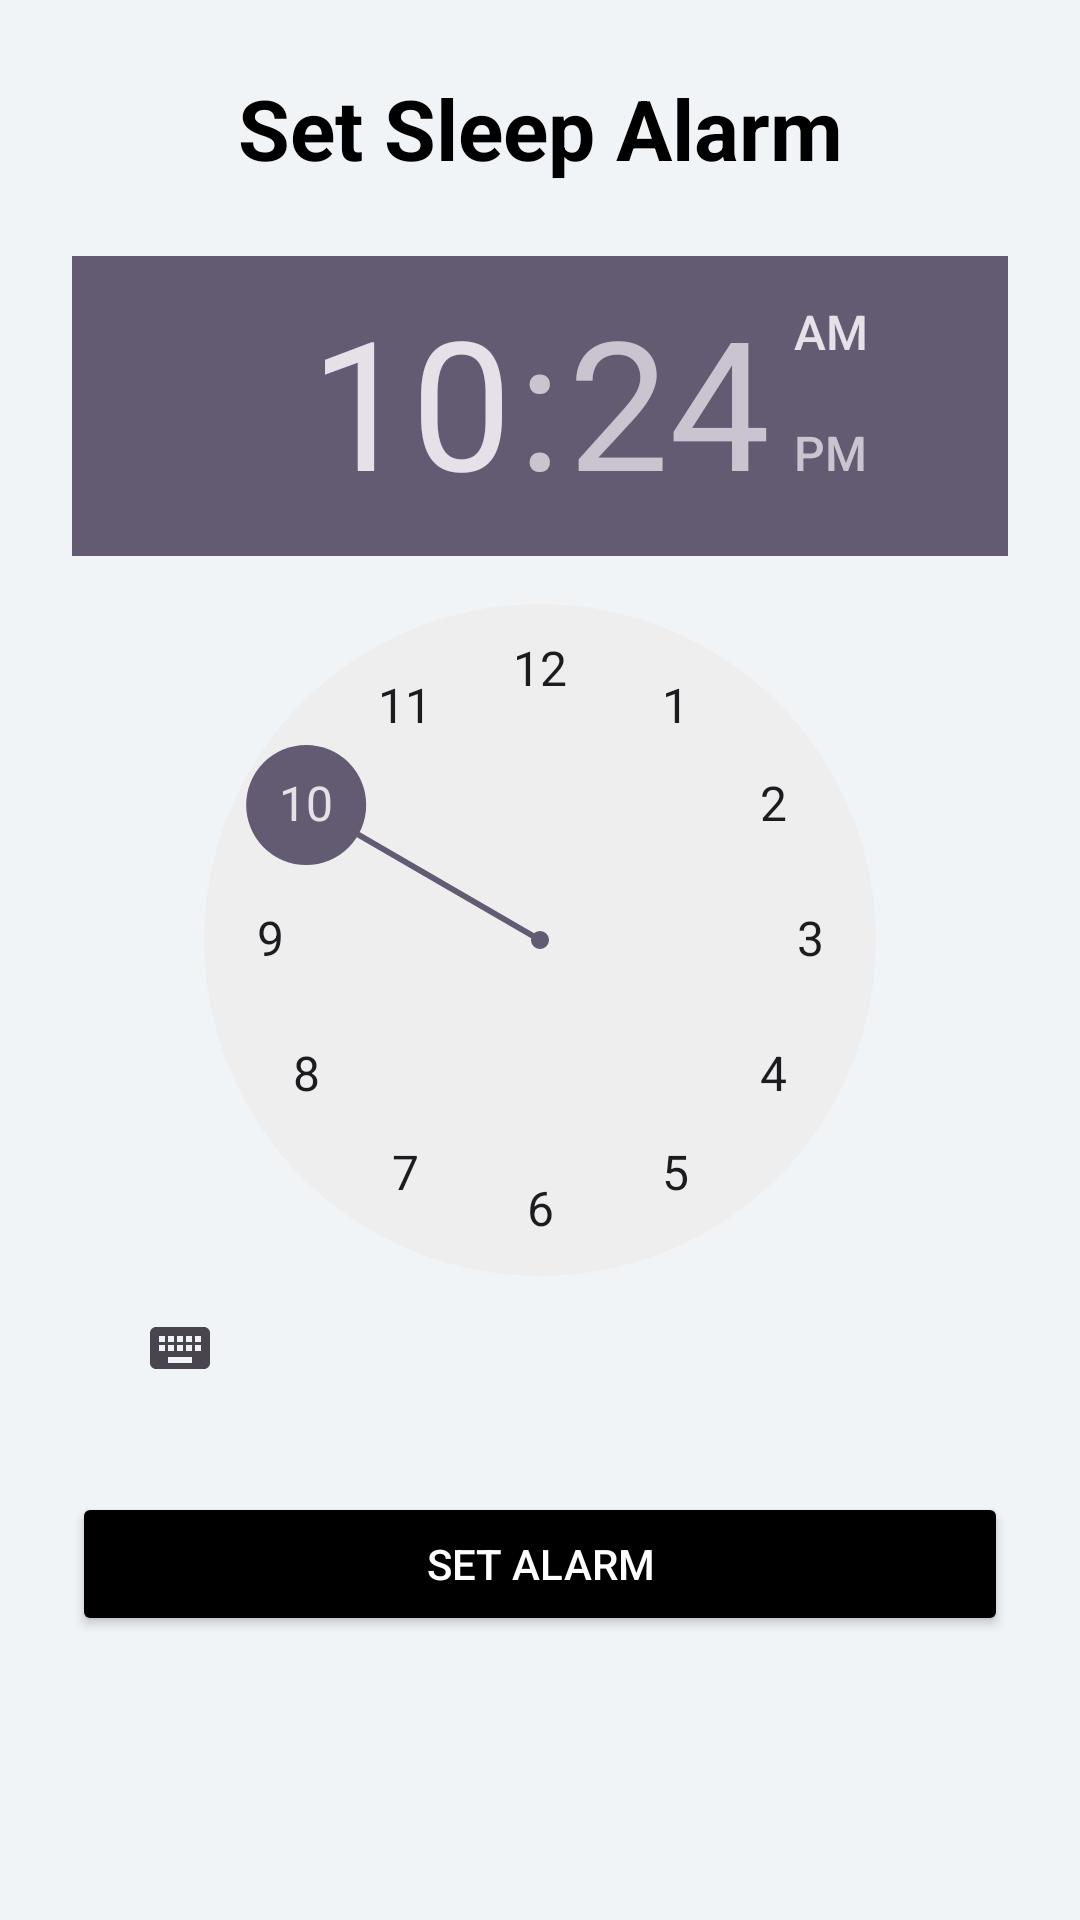

Here is an Android app screen rendered from its layout file. Give the layout XML and the strings, colors and styles it references.
<!-- AndroidManifest.xml: application theme Theme.AndroidHealthMonitor -->
<!-- res/layout/activity_sleep_time.xml -->
<?xml version="1.0" encoding="utf-8"?>
<androidx.constraintlayout.widget.ConstraintLayout xmlns:android="http://schemas.android.com/apk/res/android"
    xmlns:app="http://schemas.android.com/apk/res-auto"
    xmlns:tools="http://schemas.android.com/tools"
    android:layout_width="match_parent"
    android:layout_height="match_parent"
    android:background="#F0F4F7"
    android:padding="24dp"
    tools:context=".ui.SleepTimeActivity">

    <TextView
        android:id="@+id/tvTitle"
        android:layout_width="0dp"
        android:layout_height="wrap_content"
        android:gravity="center"
        android:text="Set Sleep Alarm"
        android:textColor="#000000"
        android:textSize="28sp"
        android:textStyle="bold"
        app:layout_constraintEnd_toEndOf="parent"
        app:layout_constraintStart_toStartOf="parent"
        app:layout_constraintTop_toTopOf="parent" />

    <TimePicker
        android:id="@+id/timePicker"
        android:layout_width="wrap_content"
        android:layout_height="wrap_content"
        android:layout_marginTop="24dp"
        app:layout_constraintEnd_toEndOf="parent"
        app:layout_constraintStart_toStartOf="parent"
        app:layout_constraintTop_toBottomOf="@id/tvTitle" />

    <Button
        android:id="@+id/btnSetAlarm"
        android:layout_width="0dp"
        android:layout_height="wrap_content"
        android:layout_marginTop="24dp"
        android:backgroundTint="#000000"
        android:text="Set Alarm"
        android:textColor="@android:color/white"
        app:layout_constraintEnd_toEndOf="parent"
        app:layout_constraintStart_toStartOf="parent"
        app:layout_constraintTop_toBottomOf="@id/timePicker" />

</androidx.constraintlayout.widget.ConstraintLayout>
<!-- resources referenced by this layout -->
<resources>
  <style name="Theme.AndroidHealthMonitor" parent="Base.Theme.AndroidHealthMonitor" />
  <style name="Base.Theme.AndroidHealthMonitor" parent="Theme.Material3.DayNight.NoActionBar">
          
          
      </style>
</resources>
